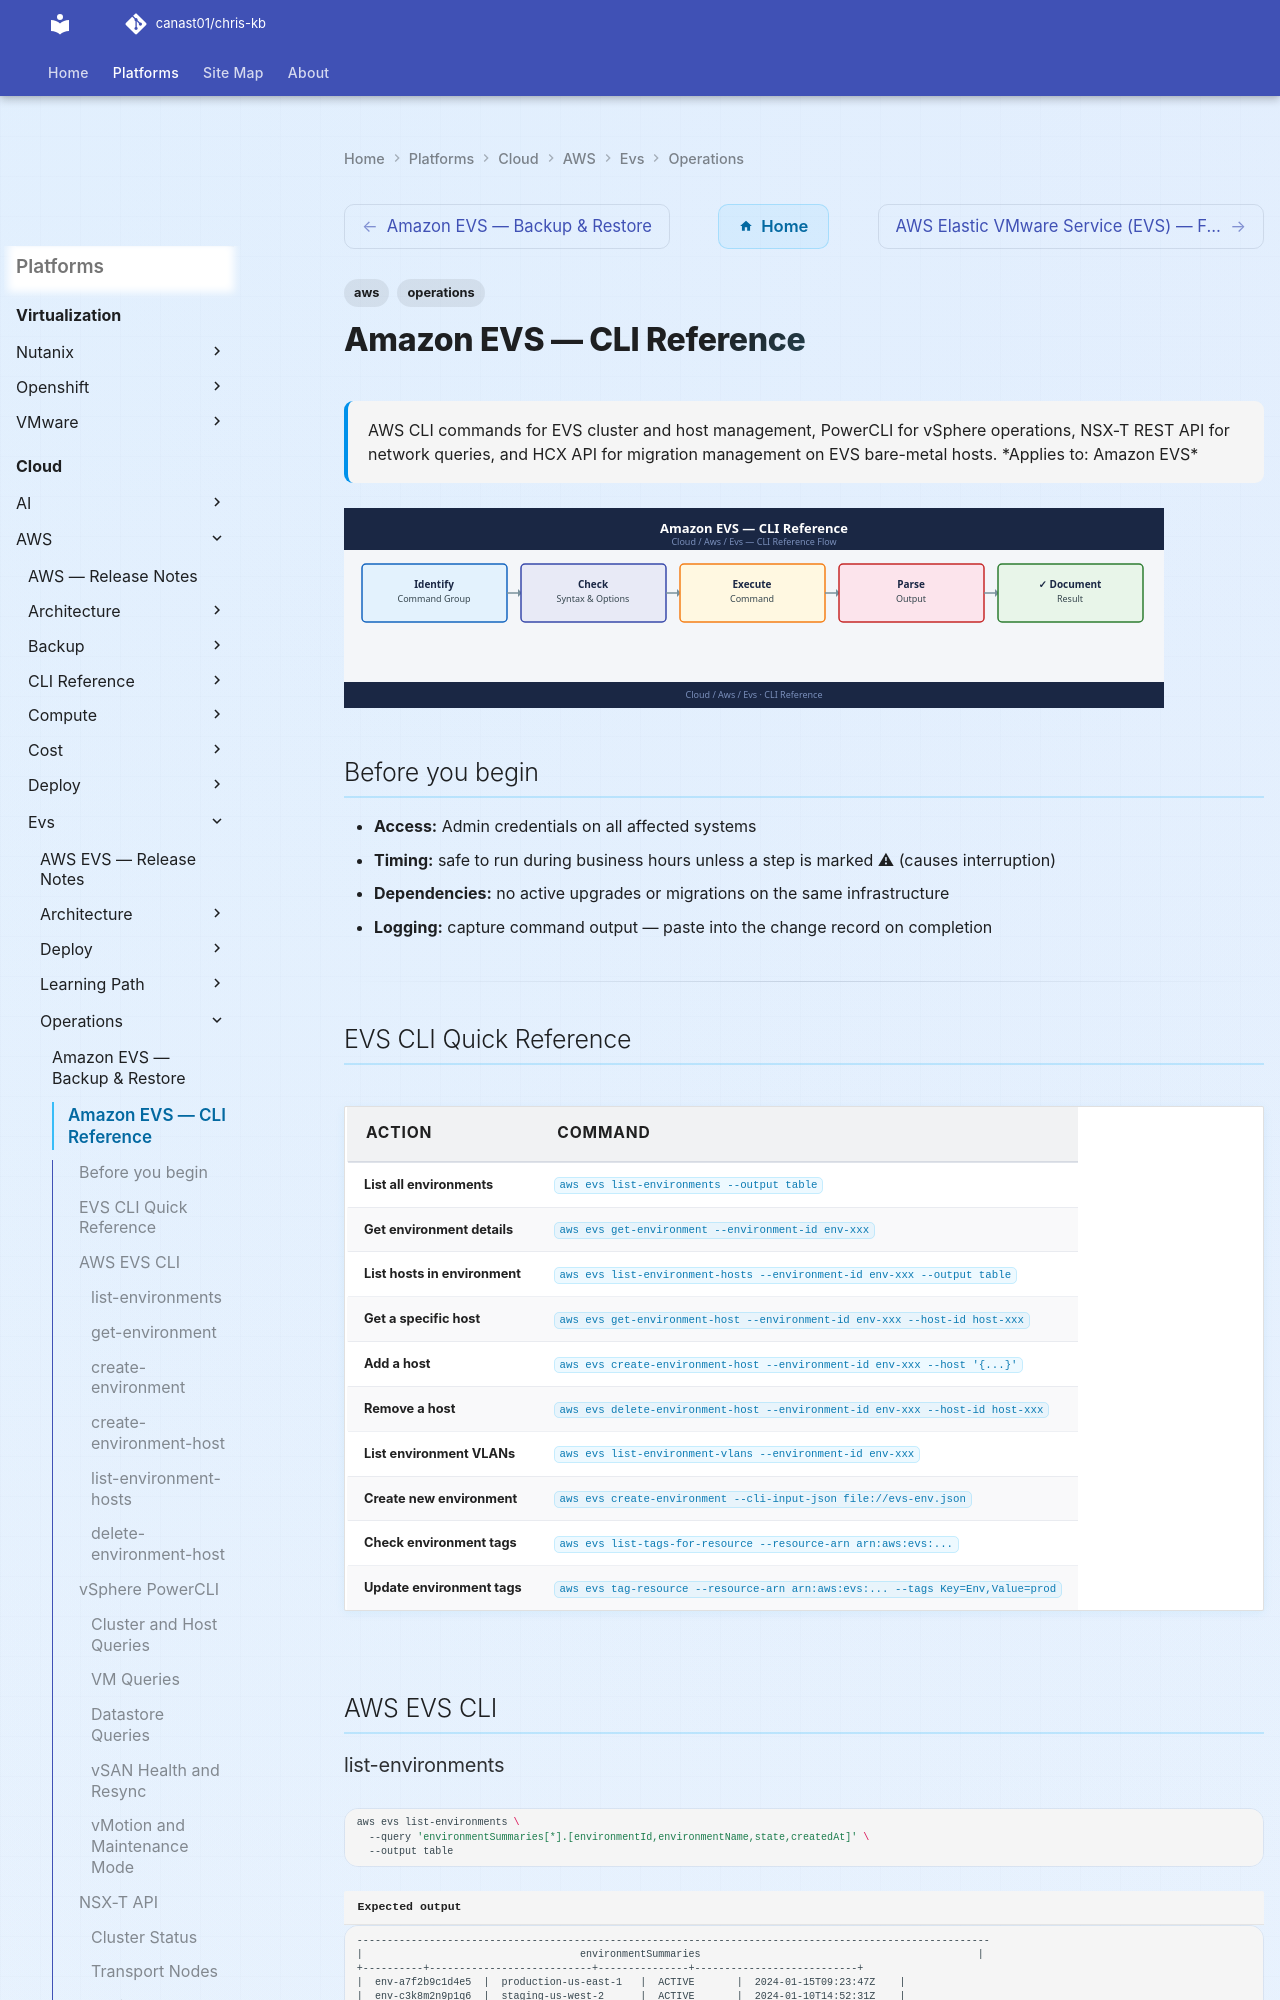

repository: canast01/chris-kb · page: cloud/aws/evs/operations/cli-reference/index.html · generator: mkdocs

---
tags:
  - aws
  - operations
description: "AWS CLI commands for EVS cluster and host management, PowerCLI for vSphere operations, NSX-T REST API for network queries, and HCX API for migration..."
---
# Amazon EVS — CLI Reference

<div class="kb-summary">
AWS CLI commands for EVS cluster and host management, PowerCLI for vSphere operations, NSX-T REST API for network queries, and HCX API for migration management on EVS bare-metal hosts.

*Applies to: Amazon EVS*
</div>
![Amazon EVS — CLI Reference](../../../../assets/cloud-aws-evs-operations-cli-reference.svg)

## Before you begin

- **Access:** Admin credentials on all affected systems
- **Timing:** safe to run during business hours unless a step is marked ⚠ (causes interruption)
- **Dependencies:** no active upgrades or migrations on the same infrastructure
- **Logging:** capture command output — paste into the change record on completion

---

## EVS CLI Quick Reference

| Action | Command |
|---|---|
| List all environments | `aws evs list-environments --output table` |
| Get environment details | `aws evs get-environment --environment-id env-xxx` |
| List hosts in environment | `aws evs list-environment-hosts --environment-id env-xxx --output table` |
| Get a specific host | `aws evs get-environment-host --environment-id env-xxx --host-id host-xxx` |
| Add a host | `aws evs create-environment-host --environment-id env-xxx --host '{...}'` |
| Remove a host | `aws evs delete-environment-host --environment-id env-xxx --host-id host-xxx` |
| List environment VLANs | `aws evs list-environment-vlans --environment-id env-xxx` |
| Create new environment | `aws evs create-environment --cli-input-json file://evs-env.json` |
| Check environment tags | `aws evs list-tags-for-resource --resource-arn arn:aws:evs:...` |
| Update environment tags | `aws evs tag-resource --resource-arn arn:aws:evs:... --tags Key=Env,Value=prod` |

## AWS EVS CLI
